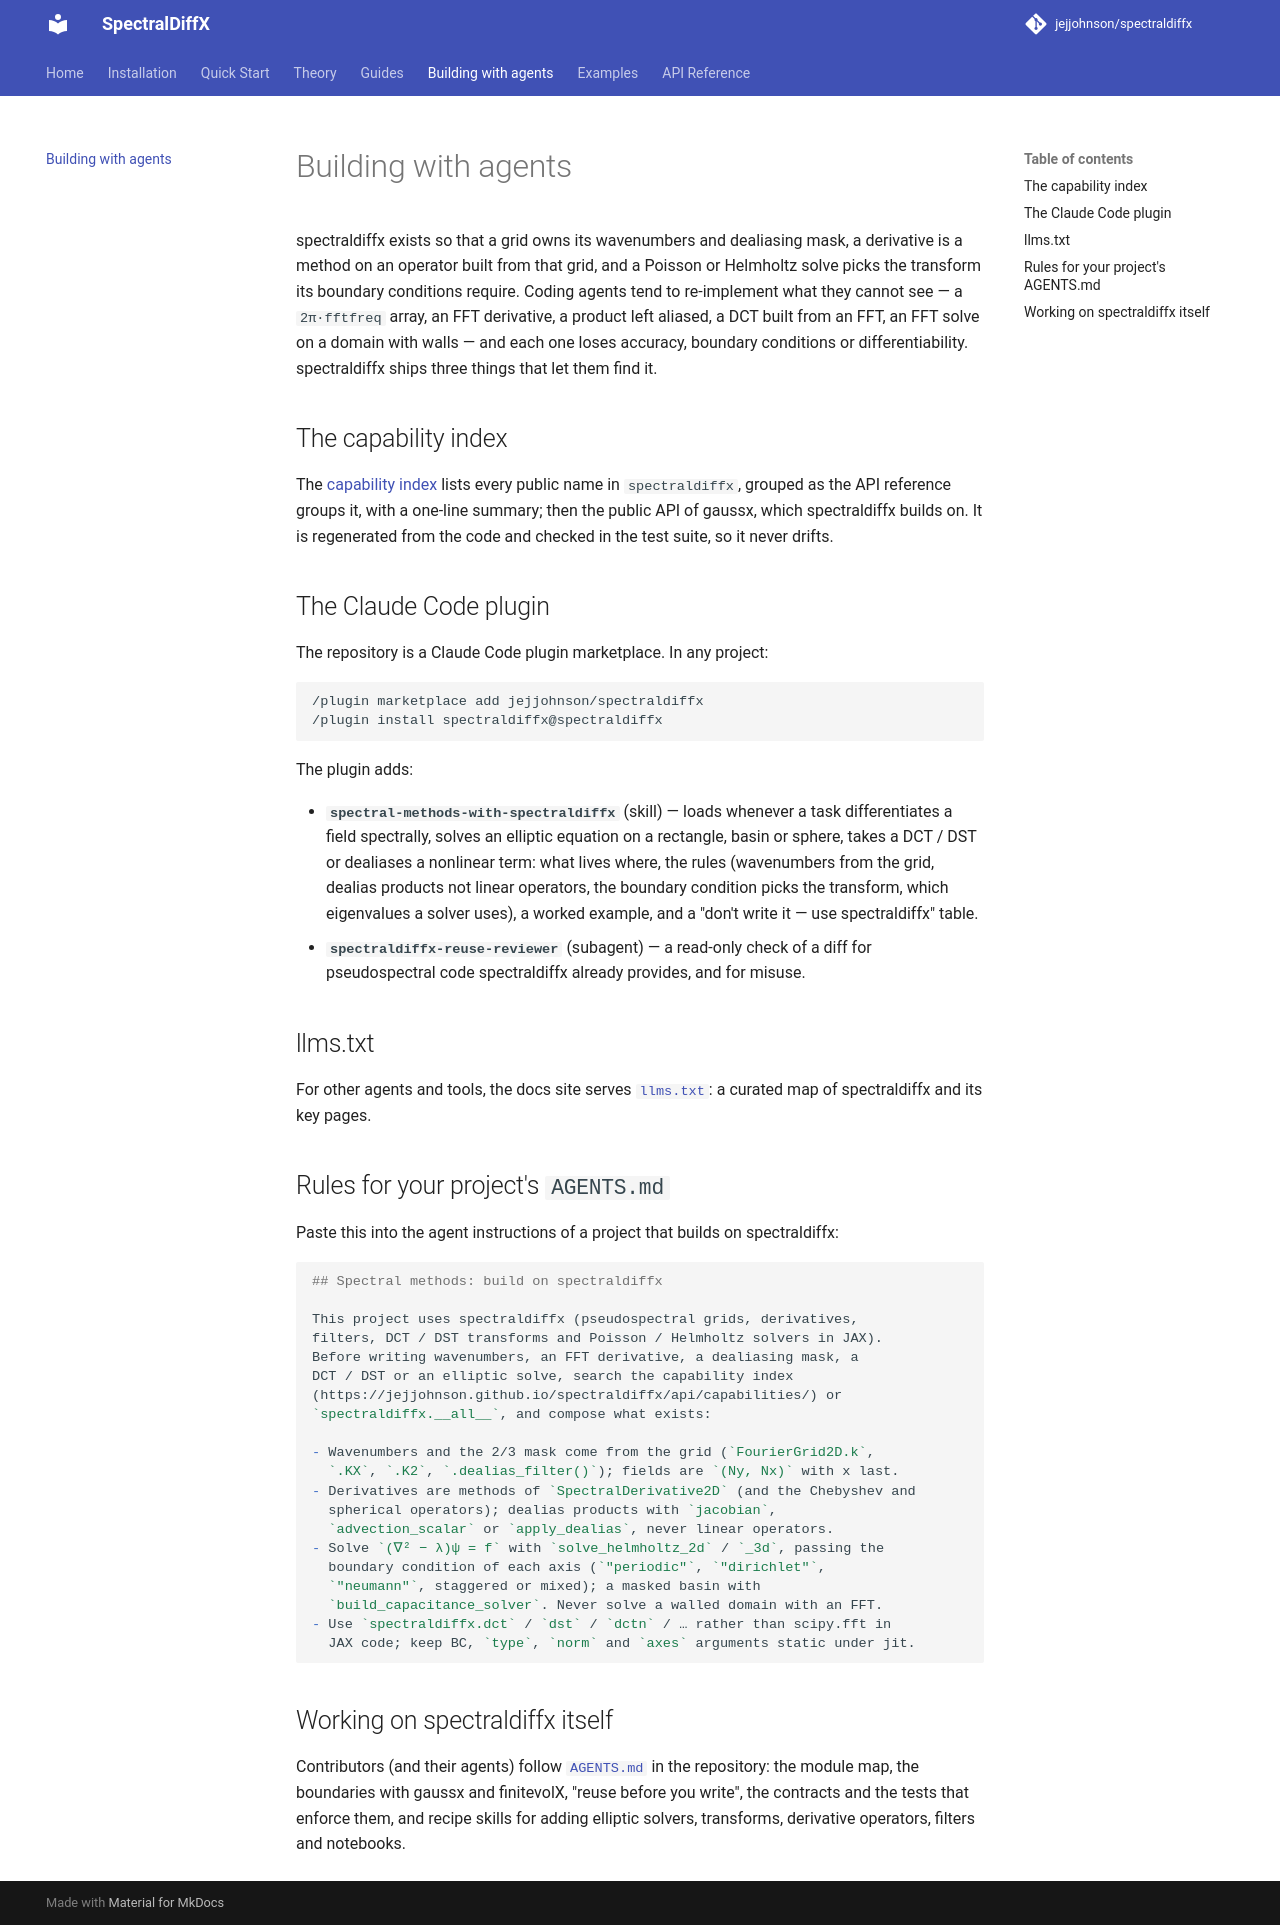

repository: jejjohnson/spectraldiffx · page: agents/index.html · generator: mkdocs

# Building with agents

spectraldiffx exists so that a grid owns its wavenumbers and dealiasing
mask, a derivative is a method on an operator built from that grid, and a
Poisson or Helmholtz solve picks the transform its boundary conditions
require. Coding agents tend to re-implement what they cannot see — a
`2π·fftfreq` array, an FFT derivative, a product left aliased, a DCT built
from an FFT, an FFT solve on a domain with walls — and each one loses
accuracy, boundary conditions or differentiability. spectraldiffx ships
three things that let them find it.

## The capability index

The [capability index](api/capabilities.md) lists every public name in
`spectraldiffx`, grouped as the API reference groups it, with a one-line
summary; then the public API of gaussx, which spectraldiffx builds on. It
is regenerated from the code and checked in the test suite, so it never
drifts.

## The Claude Code plugin

The repository is a Claude Code plugin marketplace. In any project:

```text
/plugin marketplace add jejjohnson/spectraldiffx
/plugin install spectraldiffx@spectraldiffx
```

The plugin adds:

- **`spectral-methods-with-spectraldiffx`** (skill) — loads whenever a task
  differentiates a field spectrally, solves an elliptic equation on a
  rectangle, basin or sphere, takes a DCT / DST or dealiases a nonlinear
  term: what lives where, the rules (wavenumbers from the grid, dealias
  products not linear operators, the boundary condition picks the
  transform, which eigenvalues a solver uses), a worked example, and a
  "don't write it — use spectraldiffx" table.
- **`spectraldiffx-reuse-reviewer`** (subagent) — a read-only check of a
  diff for pseudospectral code spectraldiffx already provides, and for
  misuse.

## llms.txt

For other agents and tools, the docs site serves
[`llms.txt`](https://jejjohnson.github.io/spectraldiffx/llms.txt): a
curated map of spectraldiffx and its key pages.

## Rules for your project's `AGENTS.md`

Paste this into the agent instructions of a project that builds on
spectraldiffx:

```markdown
## Spectral methods: build on spectraldiffx

This project uses spectraldiffx (pseudospectral grids, derivatives,
filters, DCT / DST transforms and Poisson / Helmholtz solvers in JAX).
Before writing wavenumbers, an FFT derivative, a dealiasing mask, a
DCT / DST or an elliptic solve, search the capability index
(https://jejjohnson.github.io/spectraldiffx/api/capabilities/) or
`spectraldiffx.__all__`, and compose what exists:

- Wavenumbers and the 2/3 mask come from the grid (`FourierGrid2D.k`,
  `.KX`, `.K2`, `.dealias_filter()`); fields are `(Ny, Nx)` with x last.
- Derivatives are methods of `SpectralDerivative2D` (and the Chebyshev and
  spherical operators); dealias products with `jacobian`,
  `advection_scalar` or `apply_dealias`, never linear operators.
- Solve `(∇² − λ)ψ = f` with `solve_helmholtz_2d` / `_3d`, passing the
  boundary condition of each axis (`"periodic"`, `"dirichlet"`,
  `"neumann"`, staggered or mixed); a masked basin with
  `build_capacitance_solver`. Never solve a walled domain with an FFT.
- Use `spectraldiffx.dct` / `dst` / `dctn` / … rather than scipy.fft in
  JAX code; keep BC, `type`, `norm` and `axes` arguments static under jit.
```

## Working on spectraldiffx itself

Contributors (and their agents) follow
[`AGENTS.md`](https://github.com/jejjohnson/spectraldiffx/blob/main/AGENTS.md)
in the repository: the module map, the boundaries with gaussx and
finitevolX, "reuse before you write", the contracts and the tests that
enforce them, and recipe skills for adding elliptic solvers, transforms,
derivative operators, filters and notebooks.
